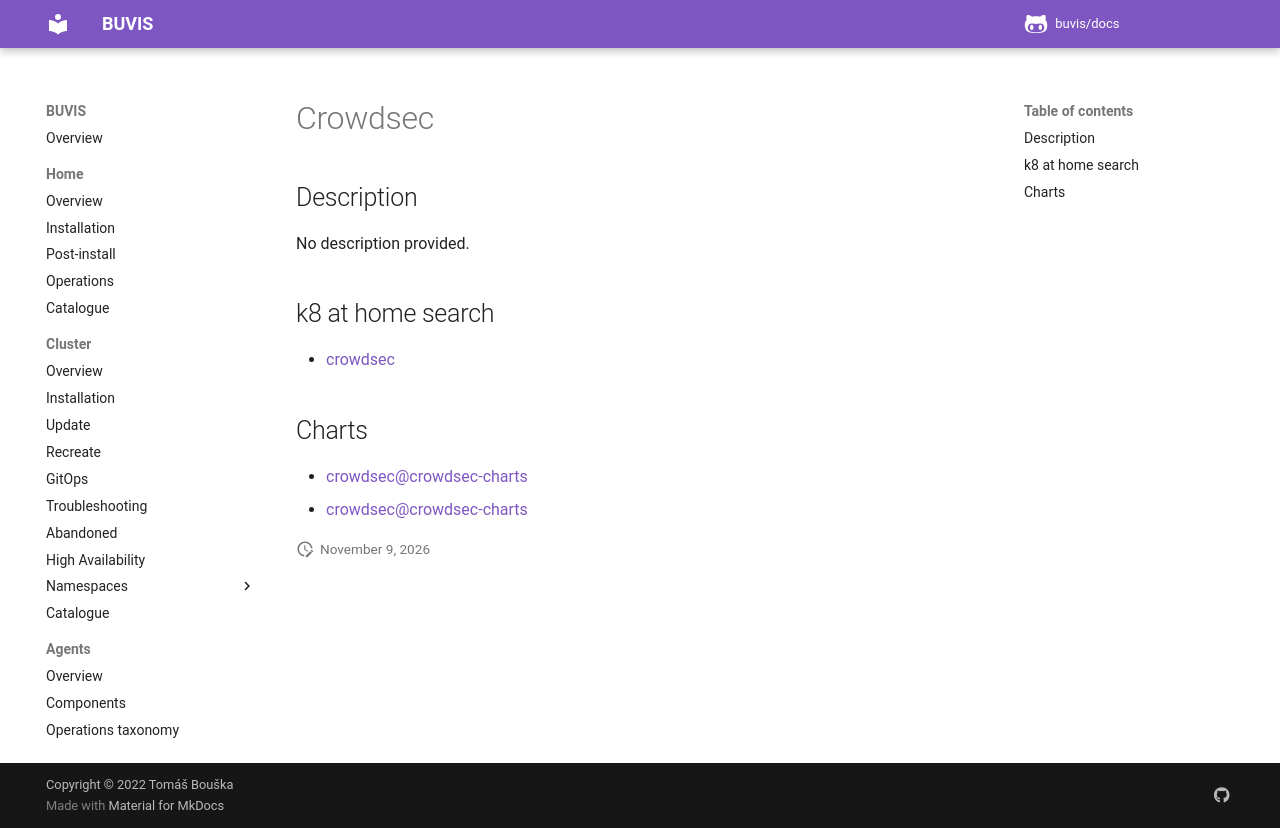

repository: buvis/docs · page: cluster/catalogue/crowdsec/index.html · generator: mkdocs

# Crowdsec

## Description

No description provided.

## k8 at home search

- [crowdsec](https://nanne.dev/k8s-at-home-search/#/crowdsec)

## Charts

- [crowdsec@crowdsec-charts](https://crowdsecurity.github.io/helm-charts/)
- [crowdsec@crowdsec-charts](https://dfroberg.github.io/helm-charts/)
